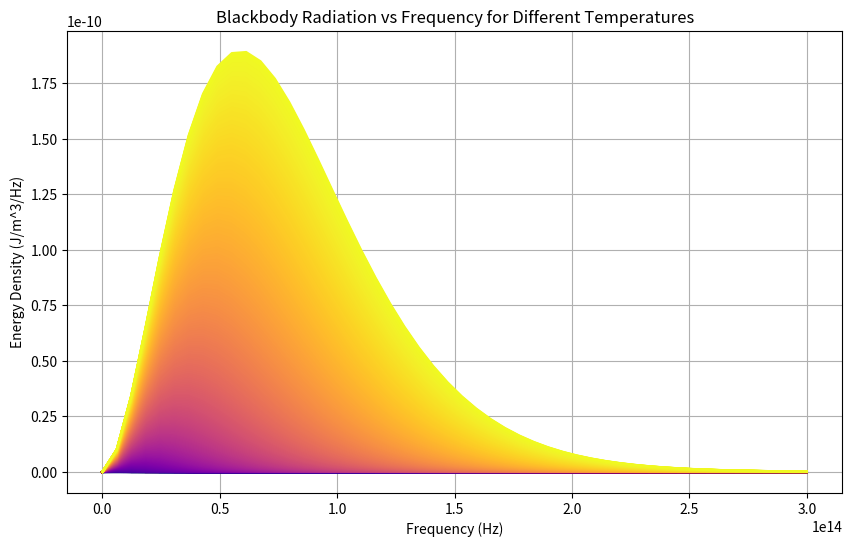

Write Python code to recreate this figure. (Note: this script raises an exception after producing the figure.)

import numpy as np
import matplotlib.pyplot as plt
from scipy.constants import h, c, k

def blackbody_radiation_density(f, T):
    """
    Calculate the blackbody radiation density at a given frequency f and temperature T.
    """
    return (2  * f**3 * h / c**2) / (np.exp(h * f / (k * T)) - 1)

# Frequencies ranging from 1e11 to 3e14 Hz
frequencies = np.linspace(1e11, 3e14, 50)
# Temperatures ranging from 25 to 600 K
temperatures = np.linspace(25, 1000, 1000)

# Create the figure and set its size
plt.figure(figsize=(10, 6))

# Generate a colormap to represent different temperatures
cmap = plt.get_cmap('plasma')
norm = plt.Normalize(25, 1000)

# Plot the blackbody radiation density for each temperature
for T in temperatures:
    densities = [blackbody_radiation_density(f, T) for f in frequencies]
    plt.plot(frequencies, densities, color=cmap(norm(T)))

# Add title, labels and grid
plt.title('Blackbody Radiation vs Frequency for Different Temperatures')
plt.xlabel('Frequency (Hz)')
plt.ylabel('Energy Density (J/m^3/Hz)')
plt.grid(True)

# Add a colorbar to represent the temperature scale
sm = plt.cm.ScalarMappable(cmap=cmap, norm=norm)
sm.set_array([])
plt.colorbar(sm, label='Temperature (K)')

# Show the plot
plt.show()
